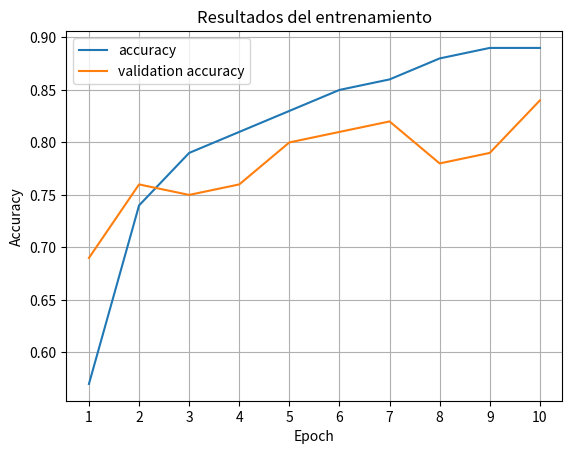
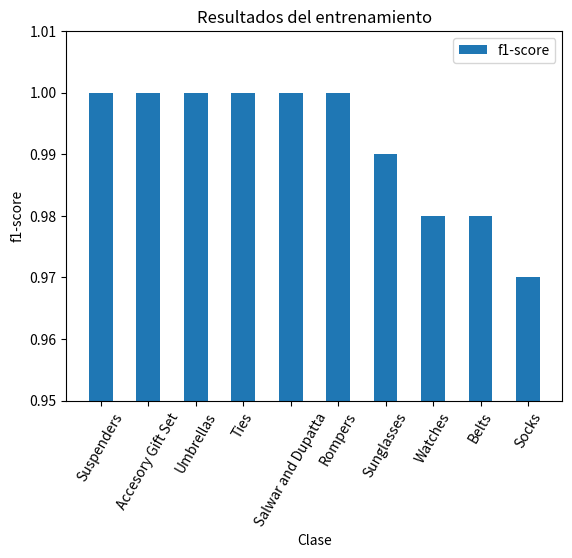

Write Python code to recreate these figures, in order.
import matplotlib.pyplot as plt
import numpy as np

loss = [1.67, 0.89, 0.72, 0.62, 0.54, 0.49, 0.44, 0.39, 0.35, 0.32]
val_loss = [1.29, 0.94, 0.92, 0.87, 0.72, 0.78, 0.94, 0.91, 0.81, 0.61]
accuracy = [0.57, 0.74, 0.79, 0.81, 0.83, 0.85, 0.86, 0.88, 0.89, 0.89]
val_accuracy = [0.69, 0.76, 0.75, 0.76, 0.8,0.81, 0.82, 0.78, 0.79, 0.84]

# Data for plotting
t = np.arange(1, 11, 1)
s = loss

fig, ax = plt.subplots()
s1, = ax.plot(t, accuracy)
s2, = ax.plot(t, val_accuracy)

s1.set_label("accuracy")
s2.set_label("validation accuracy")

ax.legend()

ax.set(xlabel='Epoch', ylabel='Accuracy',
       title='Resultados del entrenamiento', )
ax.grid()

plt.xticks(np.arange(1, 11, 1))

fig.savefig("accuracy.png")
plt.show()


class_names = ["Suspenders", "Accesory Gift Set", "Umbrellas", "Ties", "Salwar and Dupatta", "Rompers", "Sunglasses", "Watches", "Belts", "Socks"]
f1score = [1, 1, 1, 1, 1, 1, 0.99, 0.98, 0.98, 0.97]

# Data for plotting
t = class_names
s = f1score

x = np.arange(len(class_names))

fig, ax = plt.subplots()
s1 = ax.bar(x, f1score, 0.5)

s1.set_label("f1-score")

ax.legend()

ax.set(xlabel='Clase', ylabel='f1-score',
       title='Resultados del entrenamiento', )

plt.xticks(rotation=60)
ax.set_xticks(x)
ax.set_xticklabels(class_names)
plt.ylim(0.95, 1.01)


fig.savefig("resultados_clases.png")
plt.show()






